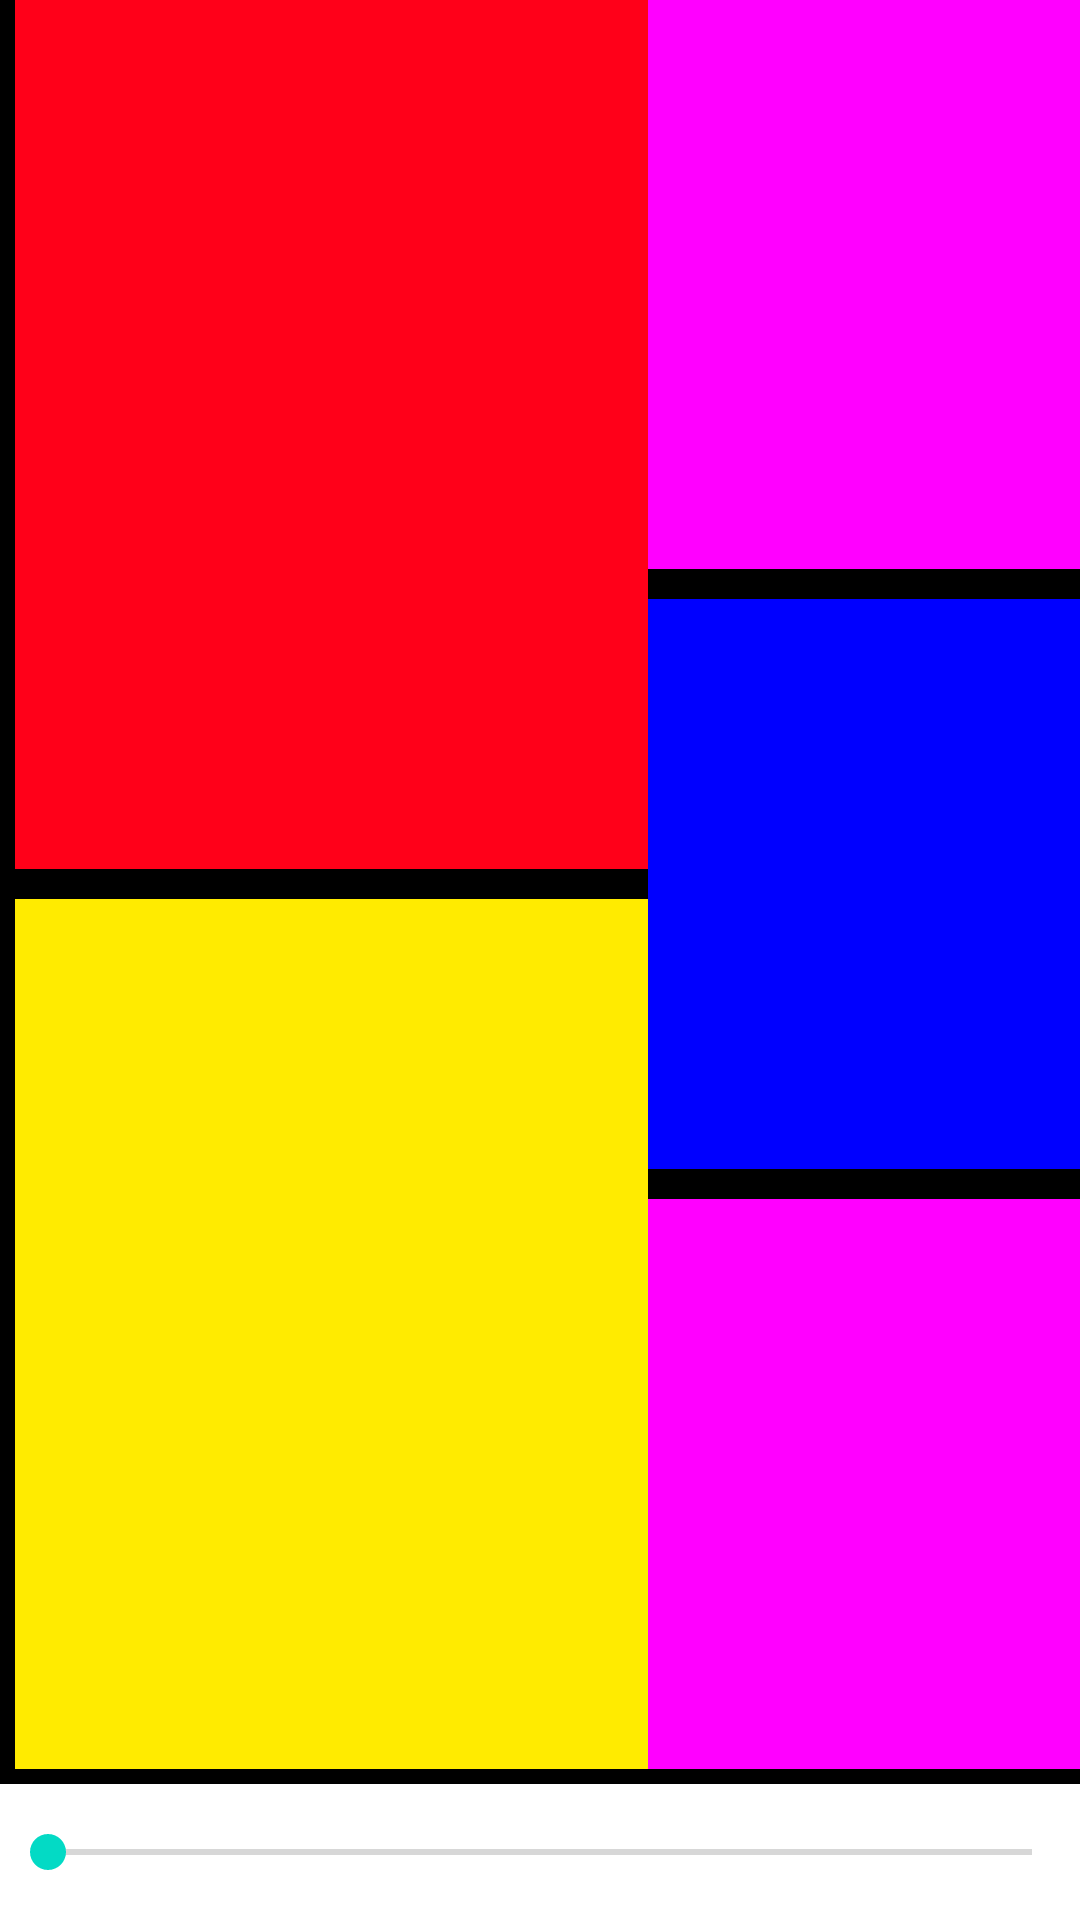

Layout XML and referenced resources for this Android screen:
<!-- AndroidManifest.xml: application theme Theme.Btquatrinh1 -->
<!-- res/layout/table_layout.xml -->
<?xml version="1.0" encoding="utf-8"?>
<TableLayout xmlns:android="http://schemas.android.com/apk/res/android"
    android:layout_width="match_parent"
    android:layout_height="match_parent"
    android:background="@color/black"
    android:weightSum="11">
    <LinearLayout
        android:layout_width="match_parent"
        android:layout_height="match_parent"
        android:orientation="horizontal"
        android:layout_weight="10"
        android:baselineAligned="false">
        <TableLayout
            android:layout_weight="4"
            android:layout_width="match_parent"
            android:layout_height="match_parent">
            <TableRow
                android:layout_weight="2"
                android:layout_height="match_parent"
                android:layout_width="match_parent">

                <TextView
                    android:id="@+id/TextTB1"
                    android:layout_width="247dp"
                    android:layout_height="match_parent"
                    android:layout_marginStart="5dp"
                    android:background="#FF0019" />
            </TableRow>
            <TableRow
                android:layout_weight="2"
                android:layout_height="match_parent"
                android:layout_width="match_parent">

                <TextView
                    android:id="@+id/TextTB2"
                    android:layout_width="match_parent"
                    android:layout_height="match_parent"
                    android:layout_marginStart="5dp"
                    android:layout_marginTop="10dp"
                    android:layout_marginBottom="5dp"
                    android:background="#FFEB00">

                </TextView>
            </TableRow>
        </TableLayout>
        <TableLayout
            android:layout_width="match_parent"
            android:layout_height="match_parent"
            android:layout_weight="6">

            <TableRow
                android:layout_width="match_parent"
                android:layout_height="match_parent"
                android:layout_weight="2">

                <TextView
                    android:id="@+id/TextTB3"
                    android:layout_width="match_parent"
                    android:layout_height="match_parent"
                    android:layout_marginBottom="10dp"
                        android:background="#FF00FF" />
            </TableRow>

            <TableRow
                android:layout_weight="2"
                android:layout_height="match_parent"
                android:layout_width="match_parent">

                <TextView
                    android:id="@+id/TextTB4"
                    android:layout_width="150dp"
                    android:layout_height="match_parent"
                    android:background="#0000FF"
                    android:layout_marginBottom="10dp"/>
            </TableRow>

            <TableRow
                android:layout_width="match_parent"
                android:layout_height="match_parent"
                android:layout_weight="2">

                <TextView
                    android:id="@+id/TextTB5"
                    android:layout_width="match_parent"
                    android:layout_height="match_parent"
                    android:layout_marginBottom="5dp"
                    android:background="#FFFF00FF" />
            </TableRow>
        </TableLayout>
    </LinearLayout>

    <SeekBar
        android:id="@+id/seekBarThree"
        android:layout_width="match_parent"
        android:layout_height="50dp"
        android:layout_weight="1"
        android:background="#FFFFFF"/>
</TableLayout>
<!-- resources referenced by this layout -->
<resources>
  <color name="black">#FF000000</color>
  <style name="Theme.Btquatrinh1" parent="Theme.MaterialComponents.DayNight.DarkActionBar">
          
          <item name="colorPrimary">@color/purple_500</item>
          <item name="colorPrimaryVariant">@color/purple_700</item>
          <item name="colorOnPrimary">@color/white</item>
          
          <item name="colorSecondary">@color/teal_200</item>
          <item name="colorSecondaryVariant">@color/teal_700</item>
          <item name="colorOnSecondary">@color/black</item>
          
          <item name="android:statusBarColor" tools:targetApi="l">?attr/colorPrimaryVariant</item>
          
      </style>
  <color name="purple_500">#FF6200EE</color>
  <color name="purple_700">#FF3700B3</color>
  <color name="white">#FFFFFFFF</color>
  <color name="teal_200">#FF03DAC5</color>
  <color name="teal_700">#FF018786</color>
</resources>
